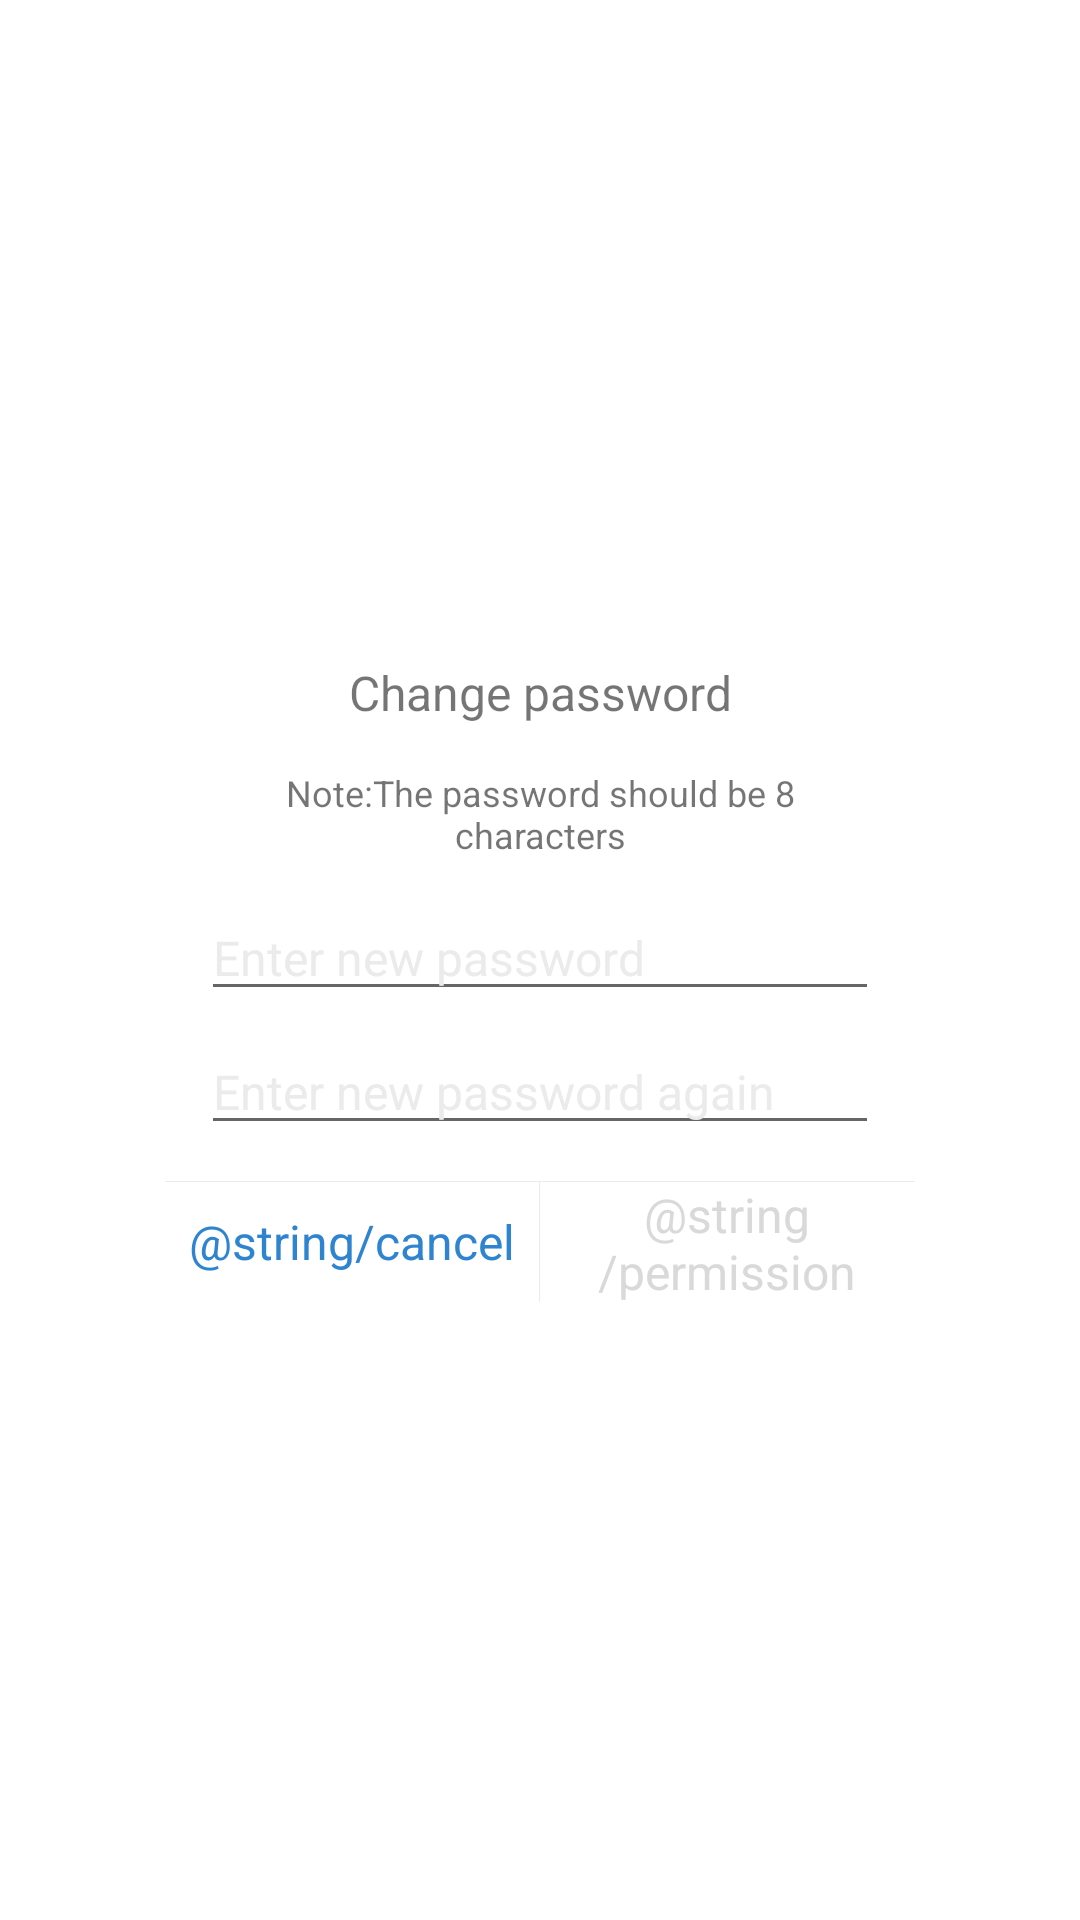

Android layout source for this screen:
<!-- AndroidManifest.xml: fallback theme Theme.MaterialComponents.DayNight.NoActionBar -->
<!-- res/layout/lw001_dialog_change_password.xml -->
<?xml version="1.0" encoding="utf-8"?>
<RelativeLayout xmlns:android="http://schemas.android.com/apk/res/android"
    android:layout_width="match_parent"
    android:layout_height="match_parent">

    <LinearLayout
        android:layout_width="250dp"
        android:layout_height="wrap_content"
        android:layout_centerInParent="true"
        android:background="@drawable/lw001_shape_radius_white_bg"
        android:orientation="vertical">

        <TextView
            android:layout_width="match_parent"
            android:layout_height="50dp"
            android:gravity="center"
            android:text="Change password"
            android:textSize="16sp" />

        <TextView
            android:layout_width="match_parent"
            android:layout_height="wrap_content"
            android:layout_marginLeft="12dp"
            android:layout_marginRight="12dp"
            android:gravity="center"
            android:text="Note:The password should be 8 characters"
            android:textSize="12sp" />

        <EditText
            android:id="@+id/et_password"
            android:layout_width="match_parent"
            android:layout_height="wrap_content"
            android:layout_marginLeft="12dp"
            android:layout_marginTop="12dp"
            android:layout_marginRight="12dp"
            android:focusable="true"
            android:hint="Enter new password"
            android:singleLine="true"
            android:textColorHint="@color/lw001_grey_ebebeb"
            android:textSize="16sp" />

        <EditText
            android:id="@+id/et_password_confirm"
            android:layout_width="match_parent"
            android:layout_height="wrap_content"
            android:layout_marginLeft="12dp"
            android:layout_marginTop="6dp"
            android:layout_marginRight="12dp"
            android:focusable="true"
            android:hint="Enter new password again"
            android:singleLine="true"
            android:textColorHint="@color/lw001_grey_ebebeb"
            android:textSize="16sp" />

        <View
            android:layout_width="match_parent"
            android:layout_height="1px"
            android:layout_marginTop="12dp"
            android:background="@color/lw001_grey_ebebeb" />

        <LinearLayout
            android:layout_width="match_parent"
            android:layout_height="40dp">

            <TextView
                android:id="@+id/tv_password_cancel"
                android:layout_width="0dp"
                android:layout_height="match_parent"
                android:layout_weight="1.0"
                android:gravity="center"
                android:text="@string/cancel"
                android:textColor="@color/lw001_blue_2f84d0"
                android:textSize="16sp" />

            <View
                android:layout_width="1px"
                android:layout_height="match_parent"
                android:background="@color/lw001_grey_ebebeb" />

            <TextView
                android:id="@+id/tv_password_ensure"
                android:layout_width="0dp"
                android:layout_height="match_parent"
                android:layout_weight="1.0"
                android:enabled="false"
                android:gravity="center"
                android:text="@string/permission_open"
                android:textColor="@drawable/lw001_selector_text_enable_color"
                android:textSize="16sp" />

        </LinearLayout>

    </LinearLayout>
</RelativeLayout>
<!-- resources referenced by this layout -->
<resources>
  <color name="lw001_blue_2f84d0">#2f84d0</color>
  <color name="lw001_grey_ebebeb">#ebebeb</color>
  <!-- drawable lw001_selector_text_enable_color (drawable) -->
  <?xml version="1.0" encoding="utf-8"?>
  <selector xmlns:android="http://schemas.android.com/apk/res/android">
      <item android:color="@color/lw001_grey_d9d9d9" android:state_enabled="false" />
      <item android:color="@color/lw001_blue_2f84d0" android:state_enabled="true" />
  </selector>
  <!-- drawable lw001_shape_radius_white_bg (drawable) -->
  <?xml version="1.0" encoding="utf-8"?>
  <shape xmlns:android="http://schemas.android.com/apk/res/android"
      android:shape="rectangle">
      <corners android:radius="5dp" />
      <solid android:color="@color/lw001_white_ffffff" />
  </shape>
  <color name="lw001_grey_d9d9d9">#d9d9d9</color>
  <color name="lw001_white_ffffff">#ffffff</color>
</resources>
